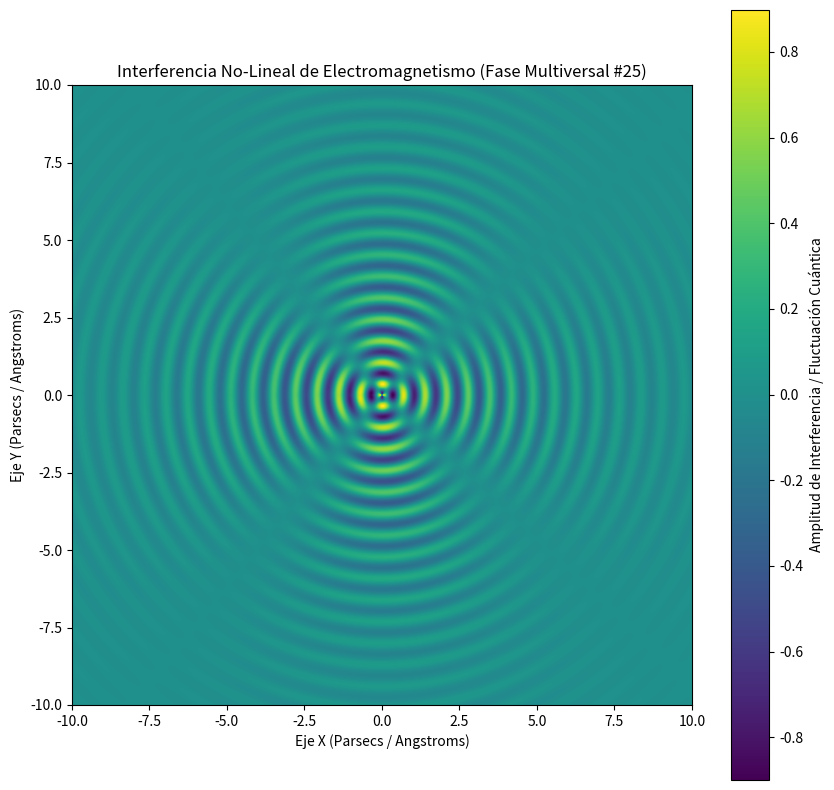

Reproduce this figure in Python.
%matplotlib inline
# Simulación Multiversal: Electromagnetismo - Variante 25
import numpy as np
import matplotlib.pyplot as plt

# Parámetros Físicos No-Lineales
omega_1 = 9.013
omega_2 = 2.095
lambda_decay = 0.281
phase_shift = 1.513

x = np.linspace(-10, 10, 800)
y = np.linspace(-10, 10, 800)
X, Y = np.meshgrid(x, y)

# Dinámica de Fluidos / Campos Tensor-Escalares (Fase Multiversal)
R = np.sqrt(X**2 + Y**2) + 1e-5
Z = (np.sin(omega_1 * R + phase_shift) * np.cos(omega_2 * np.arctan2(Y, X))) * np.exp(-lambda_decay * R)

plt.figure(figsize=(10, 10))
plt.imshow(Z, cmap='viridis', extent=[-10, 10, -10, 10], origin='lower')
plt.colorbar(label='Amplitud de Interferencia / Fluctuación Cuántica')
plt.title(r'Interferencia No-Lineal de Electromagnetismo (Fase Multiversal #25)')
plt.xlabel('Eje X (Parsecs / Angstroms)')
plt.ylabel('Eje Y (Parsecs / Angstroms)')
plt.show()
